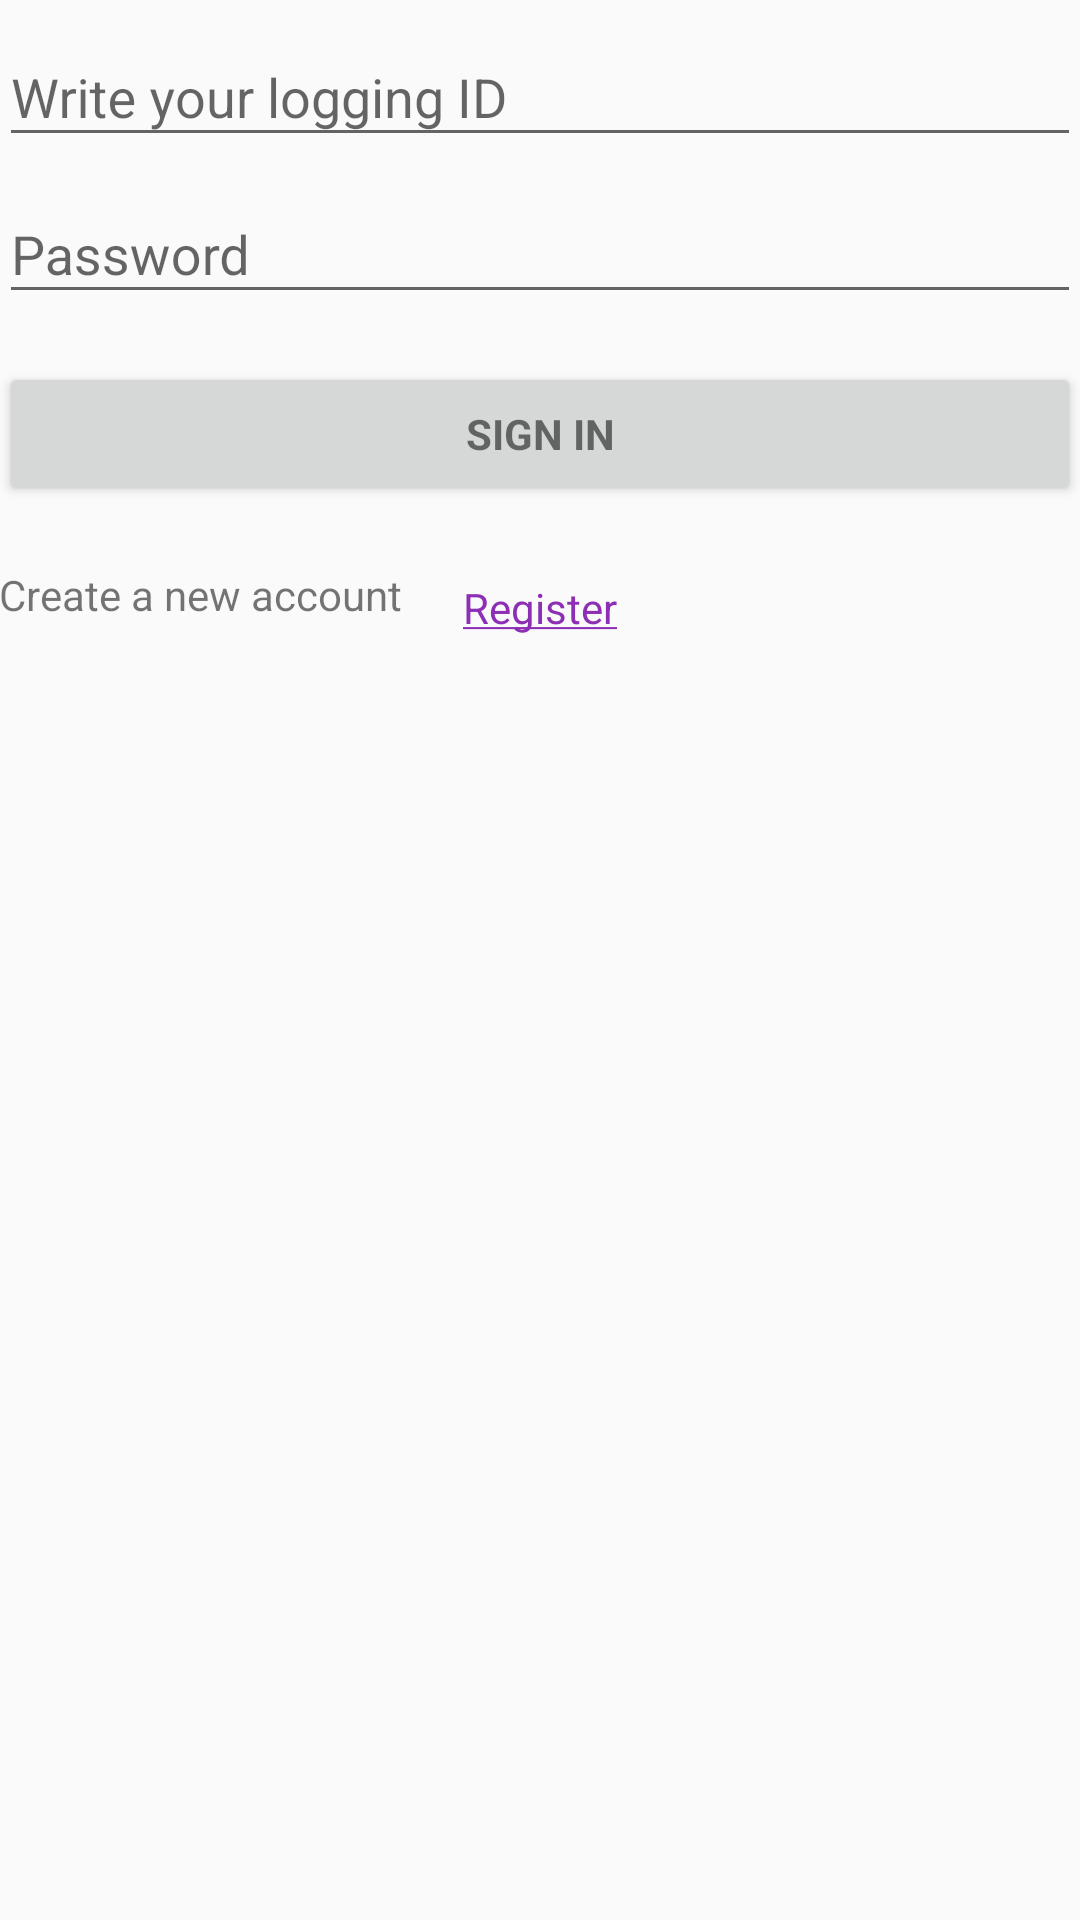

The Android layout XML behind this screen, and the referenced resources:
<!-- AndroidManifest.xml: application theme AppTheme -->
<!-- res/layout/activity_login.xml -->
<LinearLayout xmlns:android="http://schemas.android.com/apk/res/android"
    xmlns:tools="http://schemas.android.com/tools"
    android:layout_width="match_parent"
    android:layout_height="match_parent"
    android:gravity="center_horizontal"
    android:orientation="vertical"
    android:paddingBottom="@dimen/activity_vertical_margin"
    android:paddingLeft="@dimen/activity_horizontal_margin"
    android:paddingRight="@dimen/activity_horizontal_margin"
    android:paddingTop="@dimen/activity_vertical_margin"
    tools:context="construtec.construtec.LoginActivity">

    
    <ProgressBar
        android:id="@+id/login_progress"
        style="?android:attr/progressBarStyleLarge"
        android:layout_width="wrap_content"
        android:layout_height="wrap_content"
        android:layout_marginBottom="8dp"
        android:visibility="gone"
        android:indeterminate="false" />

    <LinearLayout
        android:id="@+id/email_login_form"
        android:layout_width="match_parent"
        android:layout_height="302dp"
        android:orientation="vertical">

        <android.support.design.widget.TextInputLayout
            android:layout_width="match_parent"
            android:layout_height="wrap_content">

            <AutoCompleteTextView
                android:id="@+id/email"
                android:layout_width="match_parent"
                android:layout_height="wrap_content"
                android:hint="@string/log_id"
                android:inputType="number"
                android:maxLines="1"
                android:singleLine="true" />

        </android.support.design.widget.TextInputLayout>

        <android.support.design.widget.TextInputLayout
            android:layout_width="match_parent"
            android:layout_height="wrap_content">

            <EditText
                android:id="@+id/password"
                android:layout_width="match_parent"
                android:layout_height="wrap_content"
                android:hint="@string/prompt_password"
                android:imeActionId="@+id/login"
                android:imeActionLabel="@string/action_sign_in_short"
                android:imeOptions="actionUnspecified"
                android:inputType="textPassword"
                android:maxLines="1"
                android:singleLine="true" />

        </android.support.design.widget.TextInputLayout>

        <Button
            android:id="@+id/email_sign_in_button"
            style="?android:textAppearanceSmall"
            android:layout_width="match_parent"
            android:layout_height="wrap_content"
            android:layout_marginTop="16dp"
            android:text="@string/action_sign_in"
            android:textStyle="bold" />

        <TextView
            android:layout_width="wrap_content"
            android:layout_height="wrap_content"
            android:textAppearance="?android:attr/textAppearanceSmall"
            android:text="Create a new account"
            android:id="@+id/textView6"
            android:layout_marginTop="20dp" />

        <TextView
            android:layout_width="wrap_content"
            android:layout_height="wrap_content"
            android:textAppearance="?android:attr/textAppearanceSmall"
            android:text="@string/Register"
            android:id="@+id/RegisterNewClient"
            android:textColor="#8C2FB4"
            android:layout_gravity="center_horizontal"
            android:layout_marginTop="-15dp" />

    </LinearLayout>

    <ScrollView
        android:id="@+id/login_form"
        android:layout_width="match_parent"
        android:layout_height="match_parent">

    </ScrollView>

</LinearLayout>
<!-- resources referenced by this layout -->
<resources>
  <string name="Register"><u>Register</u></string>
  <string name="action_sign_in">Sign in</string>
  <string name="action_sign_in_short">Sign in</string>
  <string name="log_id">Write your logging ID</string>
  <string name="prompt_password">Password</string>
  <style name="AppTheme" parent="Theme.AppCompat.Light.DarkActionBar">
          
          <item name="colorPrimary">#81C784</item>
          <item name="colorPrimaryDark">#4CAF50</item>
          <item name="colorAccent">#2E7D32</item>
      </style>
</resources>
